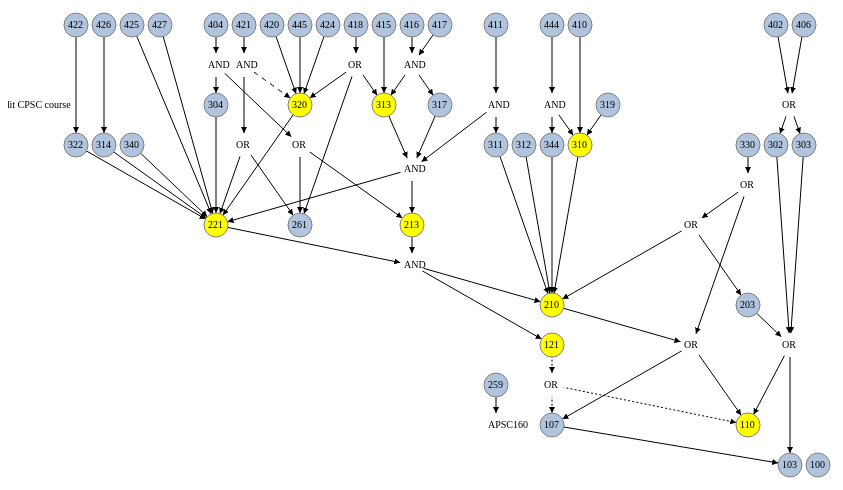
D3 v4 page, settled after 480 driven frames (8 s of simulated time); the page loaded 1 data file(s).



function isNeighborLink(node, link) {
  return link.target.id === node.id || link.source.id === node.id
}

function getNodeColor(node, neighbors) {
  if (Array.isArray(neighbors) && neighbors.indexOf(node.id) > -1) {
    return node.course === 0 ? 'white' : '#fabdad'
  }
  return node.course === 0 ? 'white' : node.core === 0 ? 'lightsteelblue' : 'yellow'
}

function getNodeSize(node, neighbors) {
  return node.course ? 12 : 12
}

function getStrokeColor(node, neighbors) {
  if (Array.isArray(neighbors) && neighbors.indexOf(node.id) > -1) {
    return node.course ? 'gray' : '#fabdad'
  }
  return node.course ? 'gray' : 'transparent'
}

function getLinkColor(node, link) {
  return isNeighborLink(node, link) ? '#fabdad' : '#E5E5E5'
}

function getLinkType(link) {
  if (link.type != null) {
    return "link " + link.type
  }
  return "link"
}

function getTextColor(node, neighbors) {
  return Array.isArray(neighbors) && neighbors.indexOf(node.id) > -1 ? 'black' : 'black'
}

function getXCoord(node) {
  return width - (node.fx * 28 + 200)
}

function getYCoord(node) {
  return height - (node.fy * 80 + 200)
}

var width = window.innerWidth
var height = window.innerHeight
var svg = d3.select('svg')

svg.attr('width', width).attr('height', height)

// Build the arrow.
svg.append("svg:defs").selectAll("marker")
    .data(["end"])      // Different link/path types can be defined here
  .enter().append("svg:marker")    // This section adds in the arrows
    .attr("id", String)
    .attr("viewBox", "0 -5 10 10")
    .attr("refX", 30)
    .attr("refY", 0)
    .attr("markerWidth", 6)
    .attr("markerHeight", 6)
    .attr("orient", "auto")
  .append("svg:path")
    .attr("d", "M0,-5L10,0L0,5")

// Define the div for the tooltip
var div = d3.select("body").append("div") 
    .attr("class", "tooltip")       
    .style("opacity", 0)

d3.json("cpsc.json", function(data) {

  // Simulation setup with all forces
  var linkForce = d3
    .forceLink()
    .id(function (link) { return link.id })
    // .strength(function (link) { return link.strength })

  var simulation = d3
    .forceSimulation()
    .force('link', linkForce)
    .force('charge', d3.forceManyBody().strength(-120))
    .force('center', d3.forceCenter(width / 2, height / 2))
    .force("x", d3.forceX())
    .force("y", d3.forceY())

  console.log(data.nodes)

  // var dragDrop = d3.drag().on('start', function (node) {
  //   node.fx = node.x
  //   node.fy = node.y
  // }).on('drag', function (node) {
  //   simulation.alphaTarget(0.7).restart()
  //   node.fx = d3.event.x
  //   node.fy = d3.event.y
  // }).on('end', function (node) {
  //   if (!d3.event.active) {
  //     simulation.alphaTarget(0)
  //   }
  //   node.fx = null
  //   node.fy = null
  // })

  function getNeighbors(node) {
    return data.links.reduce(function (neighbors, link) {
      if (link.target.id === node.id) {
        neighbors.push(link.source.id)
      } else if (link.source.id === node.id) {
        neighbors.push(link.target.id)
      }
      return neighbors
    },
    [node.id]
    )
  }

  function selectNode(selectedNode) {
    var neighbors = getNeighbors(selectedNode)
    // Modify the styles to highlight selected nodes
    nodeElements.attr('fill', function (node) { return getNodeColor(node, neighbors) })
    nodeElements.style('stroke', function (node) { return getStrokeColor(node, neighbors) })
    textElements.attr('fill', function (node) { return getTextColor(node, neighbors) })
    linkElements.attr('stroke', function (link) { return getLinkColor(selectedNode, link) })
  }

  var linkElements = svg.append("g")
    .selectAll("line.link")
    .data(data.links)
    .enter().append("line")
      // .attr("class", "link")
      .attr("class", getLinkType)
      .attr("stroke-width", 1)
      // .attr("stroke", "rgba(50, 50, 50, 0.2)")
      .attr("stroke", "black")
      .attr("marker-end", "url(#end)")

  var nodeElements = svg.append("g")
    .attr("class", "nodes")
    .selectAll("circle")
    .data(data.nodes)
    .enter().append("circle")
      .attr("r", getNodeSize)
      .attr("fill", getNodeColor)
      .style("stroke", node => node.course ? "gray" : "transparent")
      // Disable the drag and drop function
      // .call(dragDrop)
      // .on('click', selectNode)
      // Mouseover for labels
      .on("mouseover", function(node) {
        // Only show the tab for course nodes
        if (node.prereq != null) {
          div.transition()
            .duration(200)    
            .style("opacity", .9)    
          div.html(node.prereq)  
            .style("left", (d3.event.pageX) + "px")   
            .style("top", (d3.event.pageY - 28) + "px")
        }  
      })          
      .on("mouseout", function(node) {   
        if (node.course === 1) {
          div.transition()    
            .duration(500)    
            .style("opacity", 0)
        }
      })

  var textElements = svg.append("g")
    .attr("class", "texts")
    .selectAll("text")
    .data(data.nodes)
    .enter().append("text")
      .text(function (node) { return node.name })
      .attr("font-size", 10)
      .attr("dx", -8) 
      .attr("dy", 3)

  simulation.nodes(data.nodes).on('tick', () => {
    nodeElements
      .attr('cx', function (node) { return getXCoord(node) })
      .attr('cy', function (node) { return getYCoord(node) })
    textElements
      .attr('x', function (node) { return getXCoord(node) })
      .attr('y', function (node) { return getYCoord(node) })
    linkElements
      .attr('x1', function (link) { return getXCoord(link.source) })
      .attr('y1', function (link) { return getYCoord(link.source) })
      .attr('x2', function (link) { return getXCoord(link.target) })
      .attr('y2', function (link) { return getYCoord(link.target) })
  })

  simulation.force("link").links(data.links)

});


### data: cpsc.json
{
 "nodes": [
  {
   "id": 110,
   "name": "110",
   "core": 1,
   "cs": 1,
   "course": 1,
   "fy": -0.5,
   "fx": 3
  },
  {
   "id": 121,
   "name": "121",
   "core": 1,
   "cs": 1,
   "course": 1,
   "fy": 0.5,
   "fx": 10
  },
  {
   "id": 210,
   "name": "210",
   "core": 1,
   "cs": 1,
   "course": 1,
   "fy": 1,
   "fx": 10
  },
  {
   "id": 213,
   "name": "213",
   "core": 1,
   "cs": 1,
   "course": 1,
   "fy": 2,
   "fx": 15
  },
  {
   "id": 221,
   "name": "221",
   "core": 1,
   "cs": 1,
   "course": 1,
   "fy": 2,
   "fx": 22
  },
  {
   "id": 310,
   "name": "310",
   "core": 1,
   "cs": 1,
   "course": 1,
   "fy": 3,
   "fx": 9
  },
  {
   "id": 320,
   "name": "320",
   "core": 1,
   "cs": 1,
   "course": 1,
   "fy": 3.5,
   "fx": 19
  },
  {
   "id": 313,
   "name": "313",
   "core": 1,
   "cs": 1,
   "course": 1,
   "fy": 3.5,
   "fx": 16
  },
  "... 57 more items"
 ],
 "links": [
  {
   "source": 107,
   "target": 103
  },
  {
   "source": 121,
   "target": 1,
   "type": "coreq"
  },
  {
   "source": 1,
   "target": 110,
   "type": "coreq"
  },
  {
   "source": 1,
   "target": 107,
   "type": "coreq"
  },
  {
   "source": 203,
   "target": 2
  },
  {
   "source": 302,
   "target": 2
  },
  {
   "source": 303,
   "target": 2
  },
  {
   "source": 2,
   "target": 103
  },
  "... 68 more items"
 ]
}